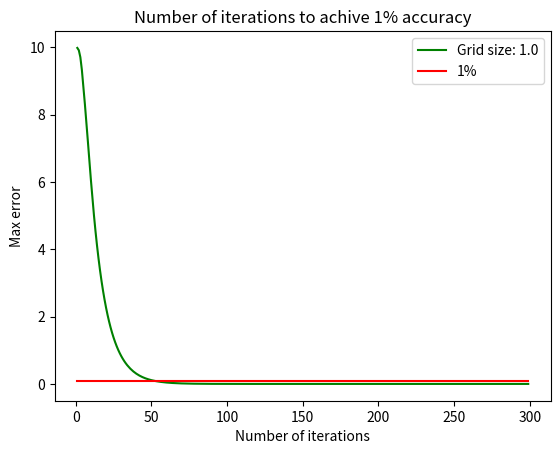

Recreate this plot in Python.
import numpy as np
import matplotlib.pyplot as plt
from matplotlib import animation
from scipy.ndimage import gaussian_filter1d

L = 10

# The grid is n+1 points along x and y, including boundary points 0 and n
n = 10

# The grid spacing is L/n

# The number of iterations
#nsteps = 10
nsteps_list = range(1,300)
error_max_array = []        # should have the same size as nsteps_list
v_exact = 10

# Initialize the grid to 0
# 10% lower potential 
v = np.zeros((n+1, n+1)) * 9
#vold = np.zeros((n+1, n+1)) * 9
#vnew = np.zeros((n+1, n+1)) * 9

# 4.1b
#v = np.ones((n+1, n+1)) * 0

# 10.10b
#for i in v:
#    i[5] += 4

# Set the boundary conditions
for i in range(1,n):
    v[0,i] = 10
    v[n,i] = 10
    v[i,0] = 10
    v[i,n] = 10

#fig = plt.figure()
#ax = fig.add_subplot(111)
#im = ax.imshow(v, cmap=None, interpolation='nearest')
#fig.colorbar(im)

# checker=1: no checkboard, checker=2: checkerboard (note: n should be even)
checker = 1

# perform one step of relaxation
def relax(n, v, checker):
    
    error_array = []
    for check in range(0,checker):
        for x in range(1,n):
            for y in range(1,n):
                if (x*(n+1) + y) % checker == check:
                    v[x,y] = (v[x-1][y] + v[x+1][y] + v[x][y-1] + v[x][y+1])*0.25
                    
                    error = abs(v_exact - v[x,y])
                    error_array.append(error)
        error_max_array.append(max(error_array))

        # Copy back the new values to v
        # Note that you can directly store in v instead of vnew with Gauss-Seidel or checkerboard
        #for x in range(1,n):
        #    for y in range(1,n):
        #        if (x*(n+1) + y) % checker == check:
        #            v[x,y] = vnew[x,y]

        '''error_array = []
        for x in range(1,n):
            for y in range(1,n):
                if (x*(n+1) + y) % checker == check:
                    v[x,y] = vnew[x,y]

                    # Check 1% accuracy
                    error = abs(v[x,y]-vold[x,y])

                    average = (1/4) * (v[x+1, y] + v[x-1, y] + v[x, y+1] + v[x, y-1])
                    error = abs(average - v[x,y])
                    print("error:", error)
                    if error > maximumerror:
                        maximumerror = error
                        print("max:", maximumerror)
        error_max_array.append(maximumerror)'''
        

def update(step):
    #print(step)
    global n, v, checker

    # FuncAnimation calls update several times with step=0,
    # so we needs to skip the update with step=0 to get
    # the correct number of steps 
    if step > 0:
        relax(n, v, checker)

    #im.set_array(v)
    #return im,

def E4_1a():
    for step in nsteps_list:
        update(step)
    
    new = error_max_array[:len(error_max_array)]
    print(len(new))
    newsmooth = gaussian_filter1d(new, sigma=0.9)

    plt.figure(1)
    plt.title("Number of iterations to achive 1% accuracy")
    plt.xlabel("Number of iterations")
    plt.ylabel("Max error")
    plt.plot(nsteps_list, newsmooth, "g", label="Grid size: "+ str(L/n))
    plt.plot(nsteps_list, [0.1]*len(nsteps_list), 'r', label="1%")
    plt.legend()
    plt.show()


# we generate nsteps+1 frames, because frame=0 is skipped (see above)
#anim = animation.FuncAnimation(fig, update, frames=nsteps+1, interval=200, blit=True, repeat=False)
#plt.show()
E4_1a()

